Image classification data set "SP3" (cyt228/fabric_anomaly_project on GitHub). Class labels (3): defect, defect-free, defect for classify.

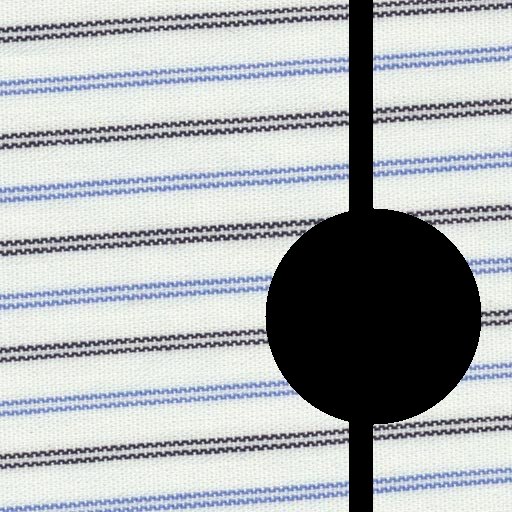
Label: defect

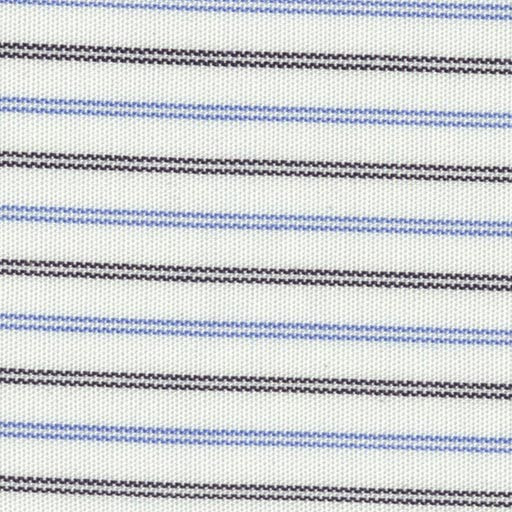
Label: defect-free

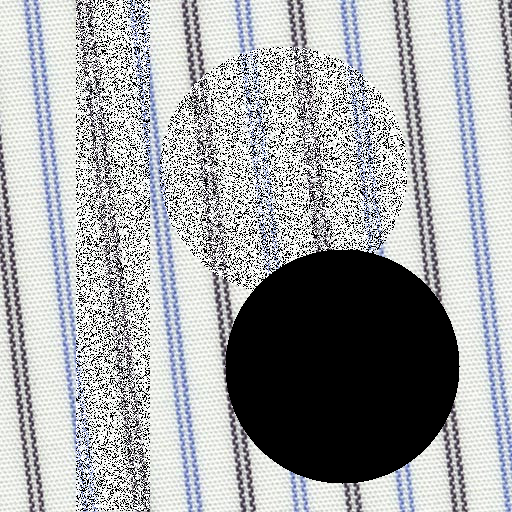
Label: defect for classify

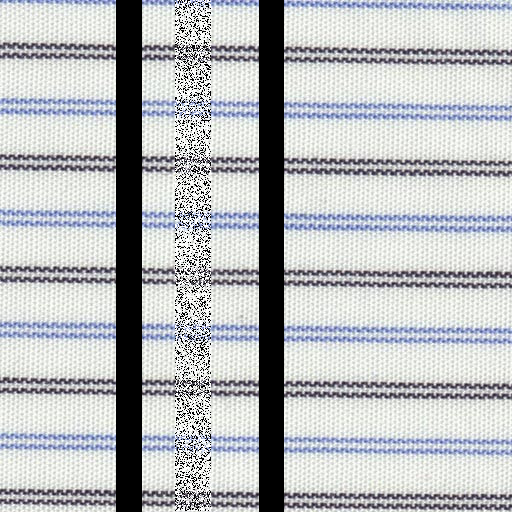
Label: defect

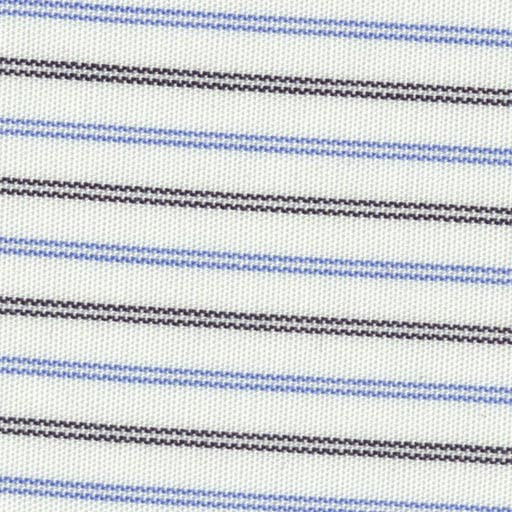
Label: defect-free

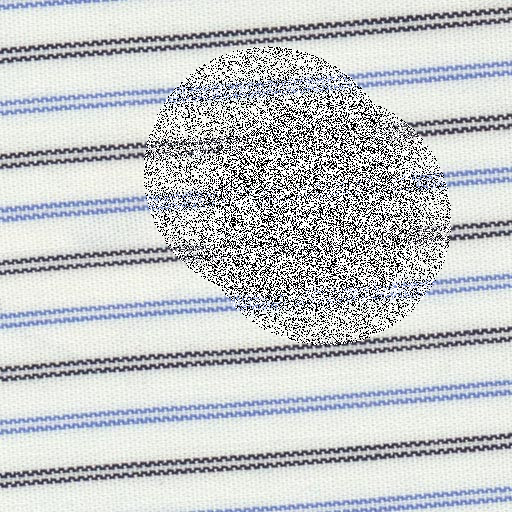
Label: defect for classify
